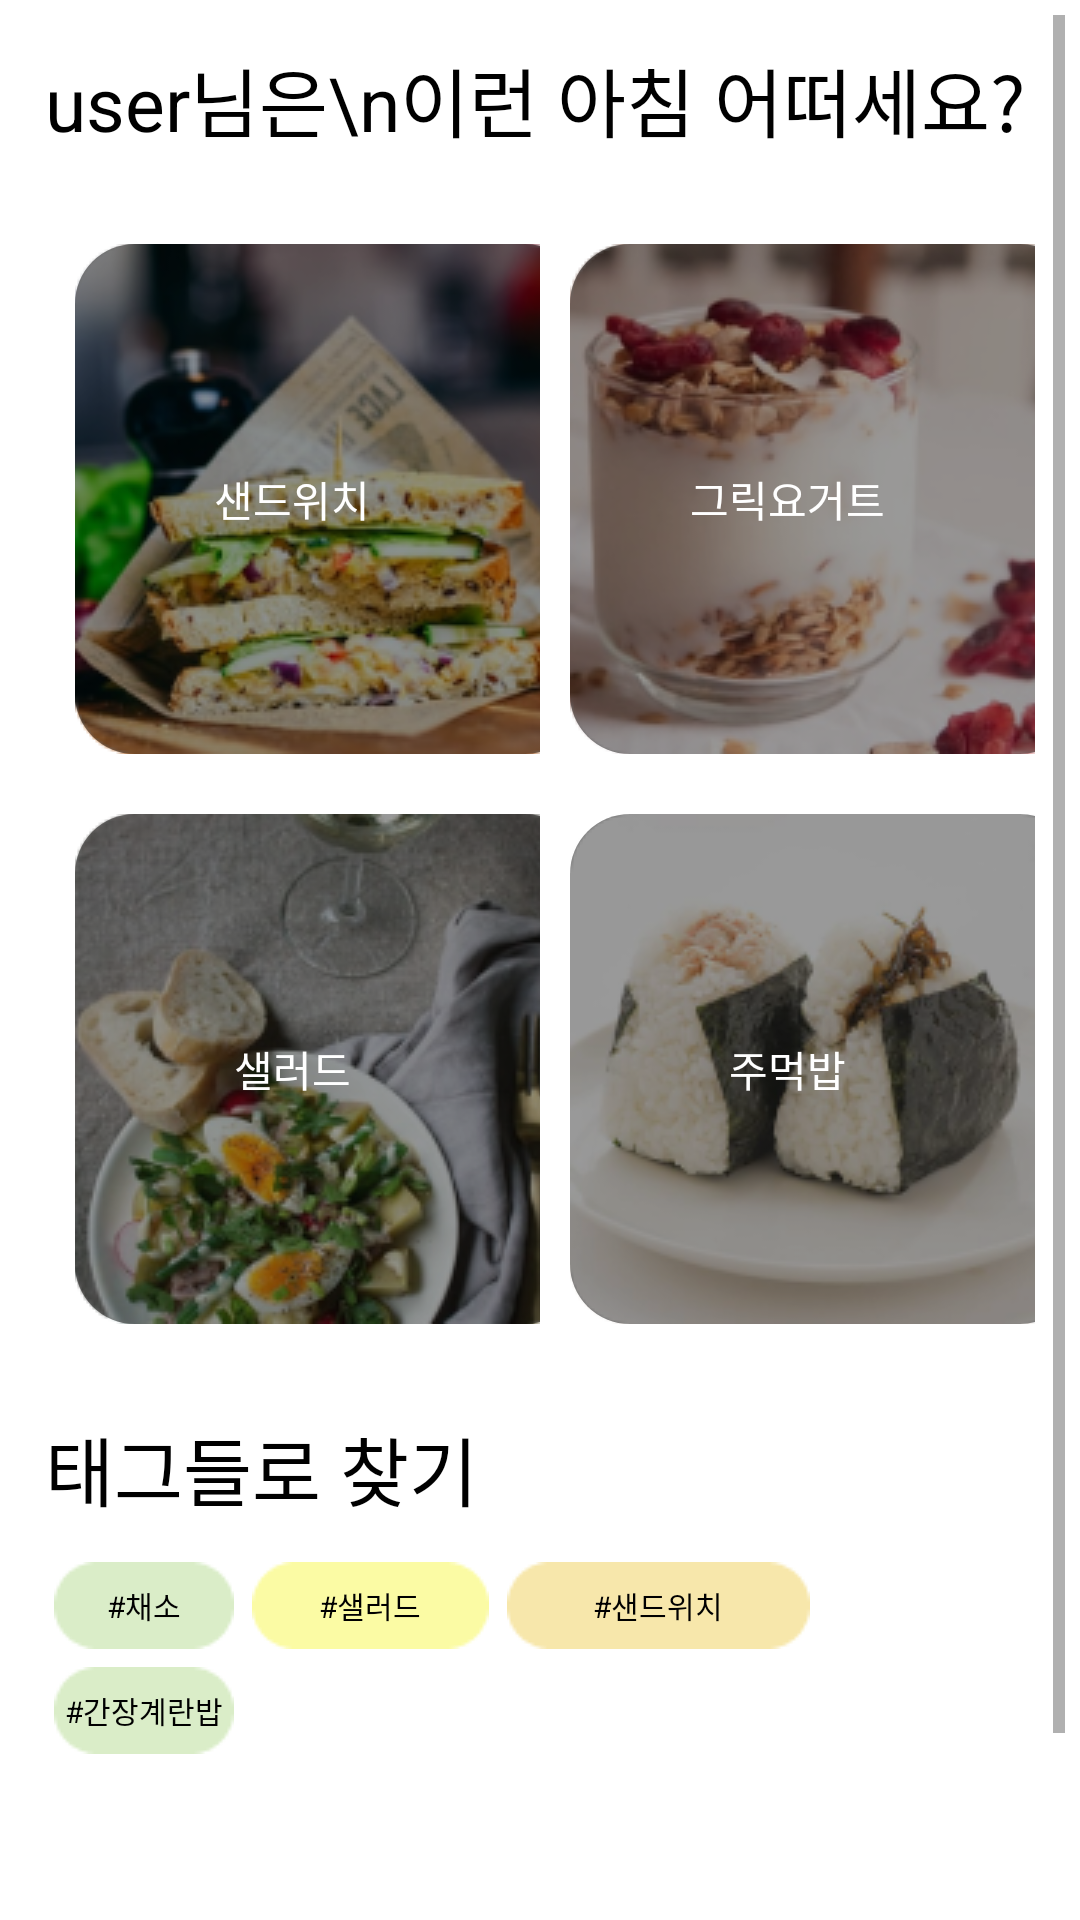

Layout XML and referenced resources for this Android screen:
<!-- AndroidManifest.xml: application theme Theme.BreakfastForce -->
<!-- res/layout/activity_fragment2.xml -->
<?xml version="1.0" encoding="utf-8"?>
<androidx.coordinatorlayout.widget.CoordinatorLayout xmlns:android="http://schemas.android.com/apk/res/android"
    xmlns:app="http://schemas.android.com/apk/res-auto"
    xmlns:tools="http://schemas.android.com/tools"
    android:layout_width="match_parent"
    android:layout_height="match_parent">
    <ScrollView xmlns:android="http://schemas.android.com/apk/res/android"
        xmlns:tools="http://schemas.android.com/tools"
        android:layout_width="match_parent"
        android:layout_height="match_parent"
        xmlns:app="http://schemas.android.com/apk/res-auto"
        android:orientation="vertical"
        android:padding="5dp"
        android:layout_marginBottom="50dp"
        android:background="@android:color/white"
        tools:context=".Fragment2">
        <LinearLayout xmlns:android="http://schemas.android.com/apk/res/android"
            xmlns:tools="http://schemas.android.com/tools"
            android:layout_width="match_parent"
            android:layout_height="match_parent"
            android:orientation="vertical"
            android:padding="10dp"
            tools:context=".Fragment2">
            <TextView
                android:id="@+id/userName"
                android:layout_width="match_parent"
                android:layout_height="wrap_content"
                android:text="user님은\n이런 아침 어떠세요?"
                android:textSize="25sp"
                android:layout_marginBottom="20dp"/>
            <TableLayout
                android:layout_width="wrap_content"
                android:layout_height="wrap_content"
                android:layout_marginBottom="20dp">
                <TableRow>
                    <FrameLayout
                        android:id="@+id/frame_sandwich"
                        android:layout_weight="1">
                        <ImageButton
                            android:layout_width="170dp"
                            android:layout_height="170dp"
                            android:src="@drawable/sandwich"
                            android:background="@drawable/rect"
                            android:backgroundTint="#4D000000"
                            android:layout_margin="10dp"
                            android:clickable="false"/>
                        <ImageButton
                            android:id="@+id/btn_sandwich"
                            android:layout_width="170dp"
                            android:layout_height="170dp"
                            android:layout_margin="10dp"
                            android:background="@drawable/rect"
                            android:backgroundTint="#66000000" />
                        <TextView
                            android:layout_width="wrap_content"
                            android:layout_height="wrap_content"
                            android:layout_gravity="center"
                            android:text="샌드위치"
                            android:textColor="#FFFFFF"/>
                    </FrameLayout>
                    <FrameLayout
                        android:layout_weight="1">
                        <ImageButton
                            android:layout_width="170dp"
                            android:layout_height="170dp"
                            android:layout_margin="10dp"
                            android:background="@drawable/rect"
                            android:backgroundTint="#4D000000"
                            android:src="@drawable/yogurt_bowl"
                            tools:ignore="DuplicateClickableBoundsCheck" />
                        <ImageButton
                            android:id="@+id/btn_yogurt"
                            android:layout_width="170dp"
                            android:layout_height="170dp"
                            android:layout_margin="10dp"
                            android:background="@drawable/rect"
                            android:backgroundTint="#66000000"/>
                        <TextView
                            android:layout_width="wrap_content"
                            android:layout_height="wrap_content"
                            android:layout_gravity="center"
                            android:text="그릭요거트"
                            android:textColor="#FFFFFF"/>
                    </FrameLayout>
                </TableRow>
                <TableRow>
                    <FrameLayout
                        android:layout_weight="1">
                        <ImageButton
                            android:layout_width="170dp"
                            android:layout_height="170dp"
                            android:src="@drawable/salad"
                            android:background="@drawable/rect"
                            android:backgroundTint="#4D000000"
                            android:layout_margin="10dp"  />
                        <ImageButton
                            android:id="@+id/btn_salad"
                            android:layout_width="170dp"
                            android:layout_height="170dp"
                            android:layout_margin="10dp"
                            android:background="@drawable/rect"
                            android:backgroundTint="#66000000"/>
                        <TextView
                            android:layout_width="wrap_content"
                            android:layout_height="wrap_content"
                            android:layout_gravity="center"
                            android:text="샐러드"
                            android:textColor="#FFFFFF"/>
                    </FrameLayout>
                    <FrameLayout
                        android:layout_weight="1">
                        <ImageButton
                            android:layout_width="170dp"
                            android:layout_height="170dp"
                            android:src="@drawable/rice_bowl"
                            android:background="@drawable/rect"
                            android:backgroundTint="#4D000000"
                            android:layout_margin="10dp"  />
                        <ImageButton
                            android:id="@+id/btn_riceBowl"
                            android:layout_width="170dp"
                            android:layout_height="170dp"
                            android:layout_margin="10dp"
                            android:background="@drawable/rect"
                            android:backgroundTint="#66000000"/>
                        <TextView
                            android:layout_width="wrap_content"
                            android:layout_height="wrap_content"
                            android:layout_gravity="center"
                            android:text="주먹밥"
                            android:textColor="#FFFFFF"/>
                    </FrameLayout>
                </TableRow>
            </TableLayout>

            <TextView
                android:layout_width="match_parent"
                android:layout_height="wrap_content"
                android:text="태그들로 찾기"
                android:textSize="25sp"
                android:textColor="#000000"
                android:layout_marginBottom="10dp"/>
            <TableLayout
                android:layout_width="match_parent"
                android:layout_height="wrap_content">
                <TableRow>
                    <FrameLayout
                        android:layout_width="wrap_content"
                        android:layout_height="wrap_content"
                        android:layout_margin="3dp">
                        <ImageButton
                            android:layout_width="wrap_content"
                            android:layout_height="wrap_content"
                            android:src="@drawable/tag_btn"
                            android:background="#00000000" />
                        <TextView
                            android:layout_width="wrap_content"
                            android:layout_height="wrap_content"
                            android:layout_gravity="center"
                            android:textSize="10dp"
                            android:textColor="@color/black"
                            android:text="#채소" />
                    </FrameLayout>
                    <FrameLayout
                        android:layout_width="wrap_content"
                        android:layout_height="wrap_content"
                        android:layout_margin="3dp">
                        <ImageButton
                            android:layout_width="wrap_content"
                            android:layout_height="wrap_content"
                            android:src="@drawable/tag_btn2"
                            android:background="#00000000"/>
                        <TextView
                            android:layout_width="wrap_content"
                            android:layout_height="wrap_content"
                            android:layout_gravity="center"
                            android:textSize="10dp"
                            android:textColor="@color/black"
                            android:text="#샐러드" />
                    </FrameLayout>
                    <FrameLayout
                        android:layout_width="wrap_content"
                        android:layout_height="wrap_content"
                        android:layout_margin="3dp">
                        <ImageButton
                            android:layout_width="wrap_content"
                            android:layout_height="wrap_content"
                            android:src="@drawable/tag_btn3"
                            android:background="#00000000"/>
                        <TextView
                            android:layout_width="wrap_content"
                            android:layout_height="wrap_content"
                            android:layout_gravity="center"
                            android:textSize="10dp"
                            android:textColor="@color/black"
                            android:text="#샌드위치" />
                    </FrameLayout>
                </TableRow>
            </TableLayout>
            <LinearLayout
                android:layout_width="wrap_content"
                android:layout_height="wrap_content"
                android:orientation="vertical"
                android:layout_margin="3dp">
                <FrameLayout
                    android:layout_width="wrap_content"
                    android:layout_height="wrap_content">
                    <ImageButton
                        android:layout_width="wrap_content"
                        android:layout_height="wrap_content"
                        android:src="@drawable/tag_btn"
                        android:background="#00000000"/>
                    <TextView
                        android:layout_width="wrap_content"
                        android:layout_height="wrap_content"
                        android:layout_gravity="center"
                        android:textSize="10dp"
                        android:textColor="@color/black"
                        android:text="#간장계란밥" />
                </FrameLayout>
            </LinearLayout>
        </LinearLayout>
    </ScrollView>
</androidx.coordinatorlayout.widget.CoordinatorLayout>
<!-- resources referenced by this layout -->
<resources>
  <color name="black">#FF000000</color>
  <!-- drawable rect (drawable) -->
  <?xml version="1.0" encoding="utf-8"?>
  <shape xmlns:android="http://schemas.android.com/apk/res/android"
      android:shape="rectangle" >
      <solid android:color="#ffffffff"/>
      <corners android:bottomRightRadius="20dp"
          android:bottomLeftRadius="20dp"
          android:topLeftRadius="20dp"
          android:topRightRadius="20dp"/>
  </shape>
  <!-- drawable rice_bowl: png bitmap (drawable, 38711 bytes) -->
  <!-- drawable salad: png bitmap (drawable, 65664 bytes) -->
  <!-- drawable sandwich: png bitmap (drawable, 64009 bytes) -->
  <!-- drawable tag_btn: png bitmap (drawable, 632 bytes) -->
  <!-- drawable tag_btn2: png bitmap (drawable-v24, 608 bytes) -->
  <!-- drawable tag_btn3: png bitmap (drawable-v24, 563 bytes) -->
  <!-- drawable yogurt_bowl: png bitmap (drawable, 48431 bytes) -->
  <style name="Theme.BreakfastForce" parent="Theme.MaterialComponents.DayNight.DarkActionBar">
          
          <item name="windowActionBar">false</item>
          <item name="windowNoTitle">true</item>
          <item name="colorPrimary">#FBFB37</item>
          <item name="colorPrimaryVariant">#F0D158</item>
          <item name="colorOnPrimary">@color/white</item>
          
          <item name="colorSecondary">@color/teal_200</item>
          <item name="colorSecondaryVariant">@color/teal_700</item>
          <item name="colorOnSecondary">@color/black</item>
          <item name="android:textColor">@color/black</item>
          
          <item name="android:statusBarColor" tools:targetApi="l">?attr/colorPrimaryVariant</item>
          
  
          
          <item name="colorAccent">@color/parmesanCheese</item>
          
          <item name="colorControlActivated">@color/parmesanCheese</item>
          <item name="colorControlHighlight">@color/parmesanCheese</item>
          
      </style>
  <color name="white">#FFFFFF</color>
  <color name="teal_200">#FF03DAC5</color>
  <color name="teal_700">#FF018786</color>
  <color name="parmesanCheese">#FFBB37</color>
</resources>
